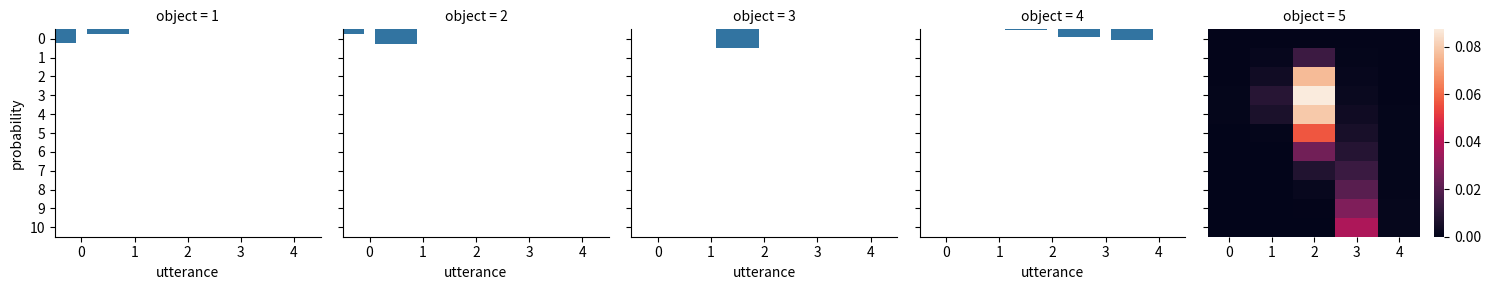

This chart was generated by the following Python code:
import numpy as np
import seaborn as sns
import pandas as pd
import matplotlib.pyplot as plt
import warnings
warnings.filterwarnings('ignore')

##################################################
## helper functions
##################################################

def softmax(x, axis=1):
    """
    Softmax function in numpy
    Parameters
    ----------
    x: array
        An array with any dimensionality
    axis: int
        The axis along which to apply the softmax
    Returns
    -------
    array
        Same shape as x
    """
    e_x = np.exp(x - np.max(x, axis, keepdims=True))
    return e_x / e_x.sum(axis=axis, keepdims=True)


def normalize(arr, axis=1):
    """
    Normalize arr along axis
    """
    return arr / arr.sum(axis, keepdims=True)

##################################################
## defining the context
##################################################

states     = [1,2,3,4,5]
utterances = ["terrible","bad","okay","good","amazing"]

semantic_meaning = np.array(
    [[.95 ,.85 ,.02 ,.02,.02],    # terrible
     [.85 ,.95 ,.02 ,.02,.02],    # bad
     [.02 ,.25 ,.95 ,.65,.35],    # okay
     [.02 ,.05 ,.55 ,.95,.93],    # good
     [.02 ,.02 ,.02 ,.65,.95]]    # amazing
)

##################################################
## model parameters
##################################################

alpha        = 10
phi          = 0.99
social_value = 1.25

##################################################
## RSA speaker with politeness
##################################################

def RSA_polite_speaker(alpha, phi, social_value):
    """
    predictions of an RSA model with politeness (speaker part)
    (following: http://www.problang.org/chapters/09-politeness.html)
    Parameters
    ----------
    alpha: float
        Optimality parameter
    phi: float
        Relative weight of epistemic utility component
    social_value: float
        Social value factor (how much more "socially valuable" is one more star?)
    Returns
    -------
    array
        probability that speaker chooses utterance for each state
    """
    literal_listener   = normalize(semantic_meaning)
    epistemic_utility  = np.log(np.transpose(literal_listener))
    social_utility     = np.sum(literal_listener * np.array([states]) * social_value, axis=1)
    util_speaker       = phi * epistemic_utility + (1-phi) * social_utility
    pragmatic_speaker  = softmax(alpha * util_speaker)
    return(pragmatic_speaker)

RSA_speaker_predictions = RSA_polite_speaker(alpha, phi, social_value)

speaker  = pd.DataFrame(data    = RSA_speaker_predictions,
                        index   = states,
                        columns = utterances)
speaker['object'] = speaker.index

print(speaker.round(2))

speaker_long = speaker.melt(id_vars      = "object",
                            var_name     = "utterance",
                            value_name   = "probability",
                            ignore_index = False)
speaker_plot = sns.FacetGrid(speaker_long, col="object")
speaker_plot.map(sns.barplot, "utterance", "probability")
plt.show()

# Exercises:
# - Change the call to the speaker to make it so that it only cares about making the listener feel good.
# - Change the call to the speaker to make it so that it cares about both making the listener feel good and conveying information.
# - Change the value of the social_value and examine the results.

##################################################
## pragmatic listener infers politeness level
##################################################

# which phi-values to consider
phi_marks     = np.linspace(start=0, stop=1, num=11)
phi_prior_flt = np.array([1,1,1,1,1,1,1,1,1,1,1])   # flat
phi_prior_bsd = np.array([1,2,3,4,5,6,7,8,9,10,11]) # biased towards politeness

def RSA_polite_listener(alpha, phi_prior, social_value):
    """
    predictions of an RSA model with politeness (listener part)
    (following: http://www.problang.org/chapters/09-politeness.html)
    Parameters
    ----------
    alpha: float
        Optimality parameter
    phi_priors: float
        Prior over degree of politeness (phi-parameter)
    social_value: float
        Social value factor (how much more "socially valuable" is one more star?)
    Returns
    -------
    array
         for each message: listener posterior over state-phi pairs
    """
    phi_prior = phi_prior / np.sum(phi_prior) # make sure priors are normalized
    posterior = np.zeros((len(phi_marks), len(utterances),len(states)))
    for i in range(len(phi_marks)):
        pragmatic_speaker  = RSA_polite_speaker(alpha, phi_marks[i], social_value)
        posterior[i,:,:]   = np.transpose(pragmatic_speaker) * phi_prior[i]
    return(normalize(posterior, axis=(0,1)))

RSA_listener_predictions = RSA_polite_listener(alpha, phi_prior_flt, social_value)

print("listener posterior over states after hearing 'amazing':\n",
      np.sum(RSA_listener_predictions[:,:,4], axis=0))

# TODO: why are the values numerically slightly off wrt to the WebPPL implementation?
# TODO: cast the 3D array into DataFrame for plotting

iterables=[phi_marks, utterances, states]
index = pd.MultiIndex.from_product(iterables, names=['phi','utterance','state'])

listener = pd.DataFrame(RSA_listener_predictions.reshape(RSA_listener_predictions.size, 1),
                        index=index)
listener = listener.reset_index()

##################################################
## plotting the results
##################################################

def plot_listener(utterance_index):
    print("plotting listener posterior for utterance:", utterances[utterance_index])
    predictions = RSA_listener_predictions[:,utterance_index,:]
    sns.heatmap(predictions)
    plt.show()

plot_listener(3)

# Exercises:
# 1. Use the plotting function for different indeces (0-4). What is plotted here?
#    What's on the x-axis, the y-axis, and what do the colors mean?
# 2. Plot the results for the utterance "good". Describe the result in your own words.
#    Comment on whether this makes sense to you, i.e., is the result an intuitive / natural
#    interpretation of such an utterance (in the context we assume here)?